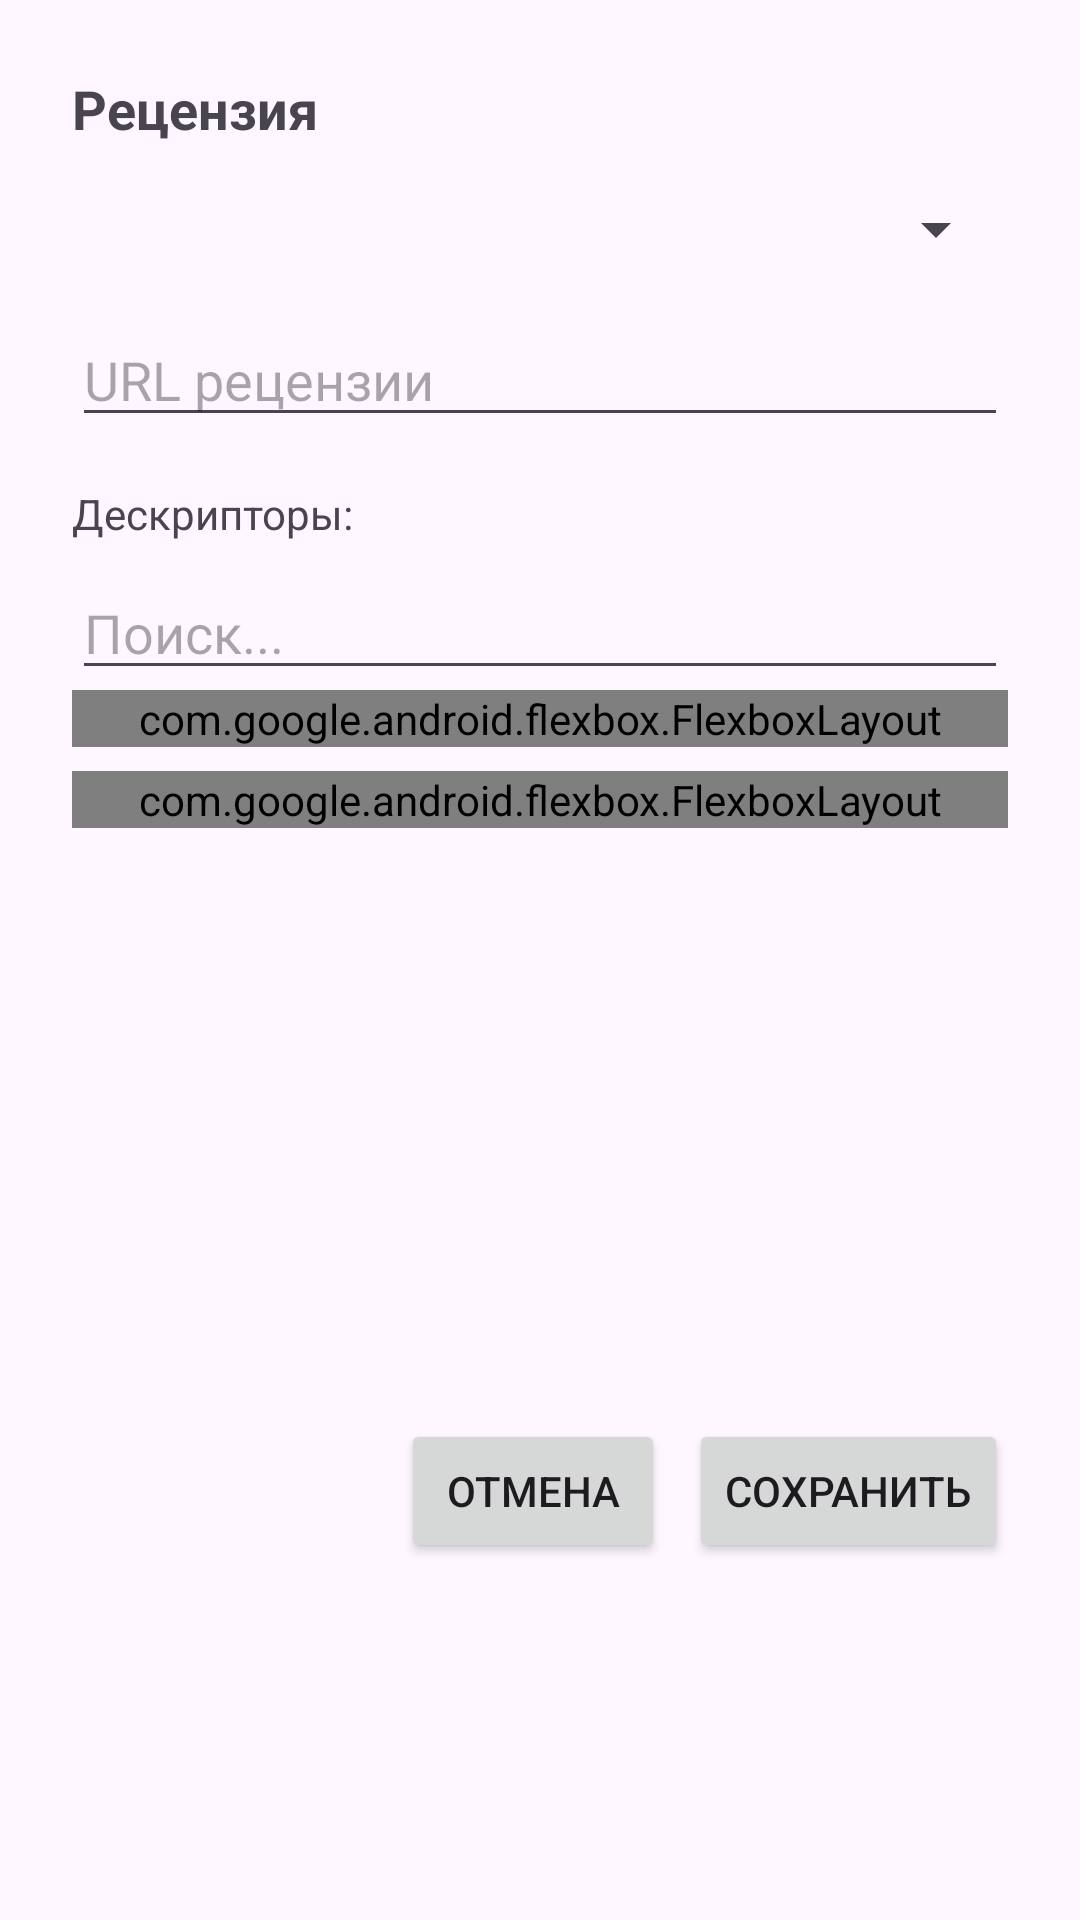

Write the Android layout XML for this screen, with the resource values it uses.
<!-- AndroidManifest.xml: application theme Theme.LaykaSommelier -->
<!-- res/layout/dialog_review_edit.xml -->
<?xml version="1.0" encoding="utf-8"?>
<LinearLayout xmlns:android="http://schemas.android.com/apk/res/android"
    xmlns:app="http://schemas.android.com/apk/res-auto"
    android:layout_width="match_parent"
    android:layout_height="wrap_content"
    android:orientation="vertical"
    android:padding="24dp">

    <TextView
        android:layout_width="wrap_content"
        android:layout_height="wrap_content"
        android:text="Рецензия"
        android:textSize="18sp"
        android:textStyle="bold" />

    <Spinner
        android:id="@+id/spinnerSource"
        android:layout_width="match_parent"
        android:layout_height="wrap_content"
        android:layout_marginTop="16dp" />

    <EditText
        android:id="@+id/etUrl"
        android:layout_width="match_parent"
        android:layout_height="wrap_content"
        android:layout_marginTop="16dp"
        android:hint="URL рецензии" />

    <TextView
        android:layout_width="wrap_content"
        android:layout_height="wrap_content"
        android:layout_marginTop="16dp"
        android:text="Дескрипторы:" />

    <EditText
        android:id="@+id/etSearchDescriptor"
        android:layout_width="match_parent"
        android:layout_height="wrap_content"
        android:layout_marginTop="8dp"
        android:hint="Поиск..." />

    <com.google.android.flexbox.FlexboxLayout
        android:id="@+id/flexboxCategories"
        android:layout_width="match_parent"
        android:layout_height="wrap_content"
        app:flexWrap="wrap" />

    <ScrollView
        android:layout_width="match_parent"
        android:layout_height="200dp"
        android:layout_marginTop="8dp">

        <com.google.android.flexbox.FlexboxLayout
            android:id="@+id/flexboxDescriptors"
            android:layout_width="match_parent"
            android:layout_height="wrap_content"
            app:flexWrap="wrap" />
    </ScrollView>

    <LinearLayout
        android:layout_width="match_parent"
        android:layout_height="wrap_content"
        android:layout_marginTop="16dp"
        android:gravity="end"
        android:orientation="horizontal">

        <Button
            android:id="@+id/btnDelete"
            android:layout_width="wrap_content"
            android:layout_height="wrap_content"
            android:layout_marginEnd="8dp"
            android:text="Удалить"
            android:visibility="gone" />

        <Button
            android:id="@+id/btnCancel"
            android:layout_width="wrap_content"
            android:layout_height="wrap_content"
            android:layout_marginEnd="8dp"
            android:text="Отмена" />

        <Button
            android:id="@+id/btnSave"
            android:layout_width="wrap_content"
            android:layout_height="wrap_content"
            android:text="Сохранить" />
    </LinearLayout>
</LinearLayout>
<!-- resources referenced by this layout -->
<resources>
  <style name="Theme.LaykaSommelier" parent="Base.Theme.LaykaSommelier" />
  <style name="Base.Theme.LaykaSommelier" parent="Theme.Material3.DayNight.NoActionBar">
          
          
      </style>
</resources>
